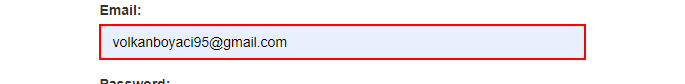
Task: Robotic Enterprise Framework
Workflow: Login

Step 1: type [username] into the text box

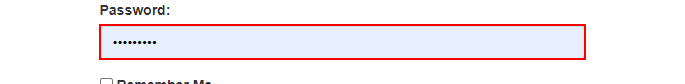
Step 2: type a value into the text box

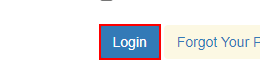
Step 3: click on the button